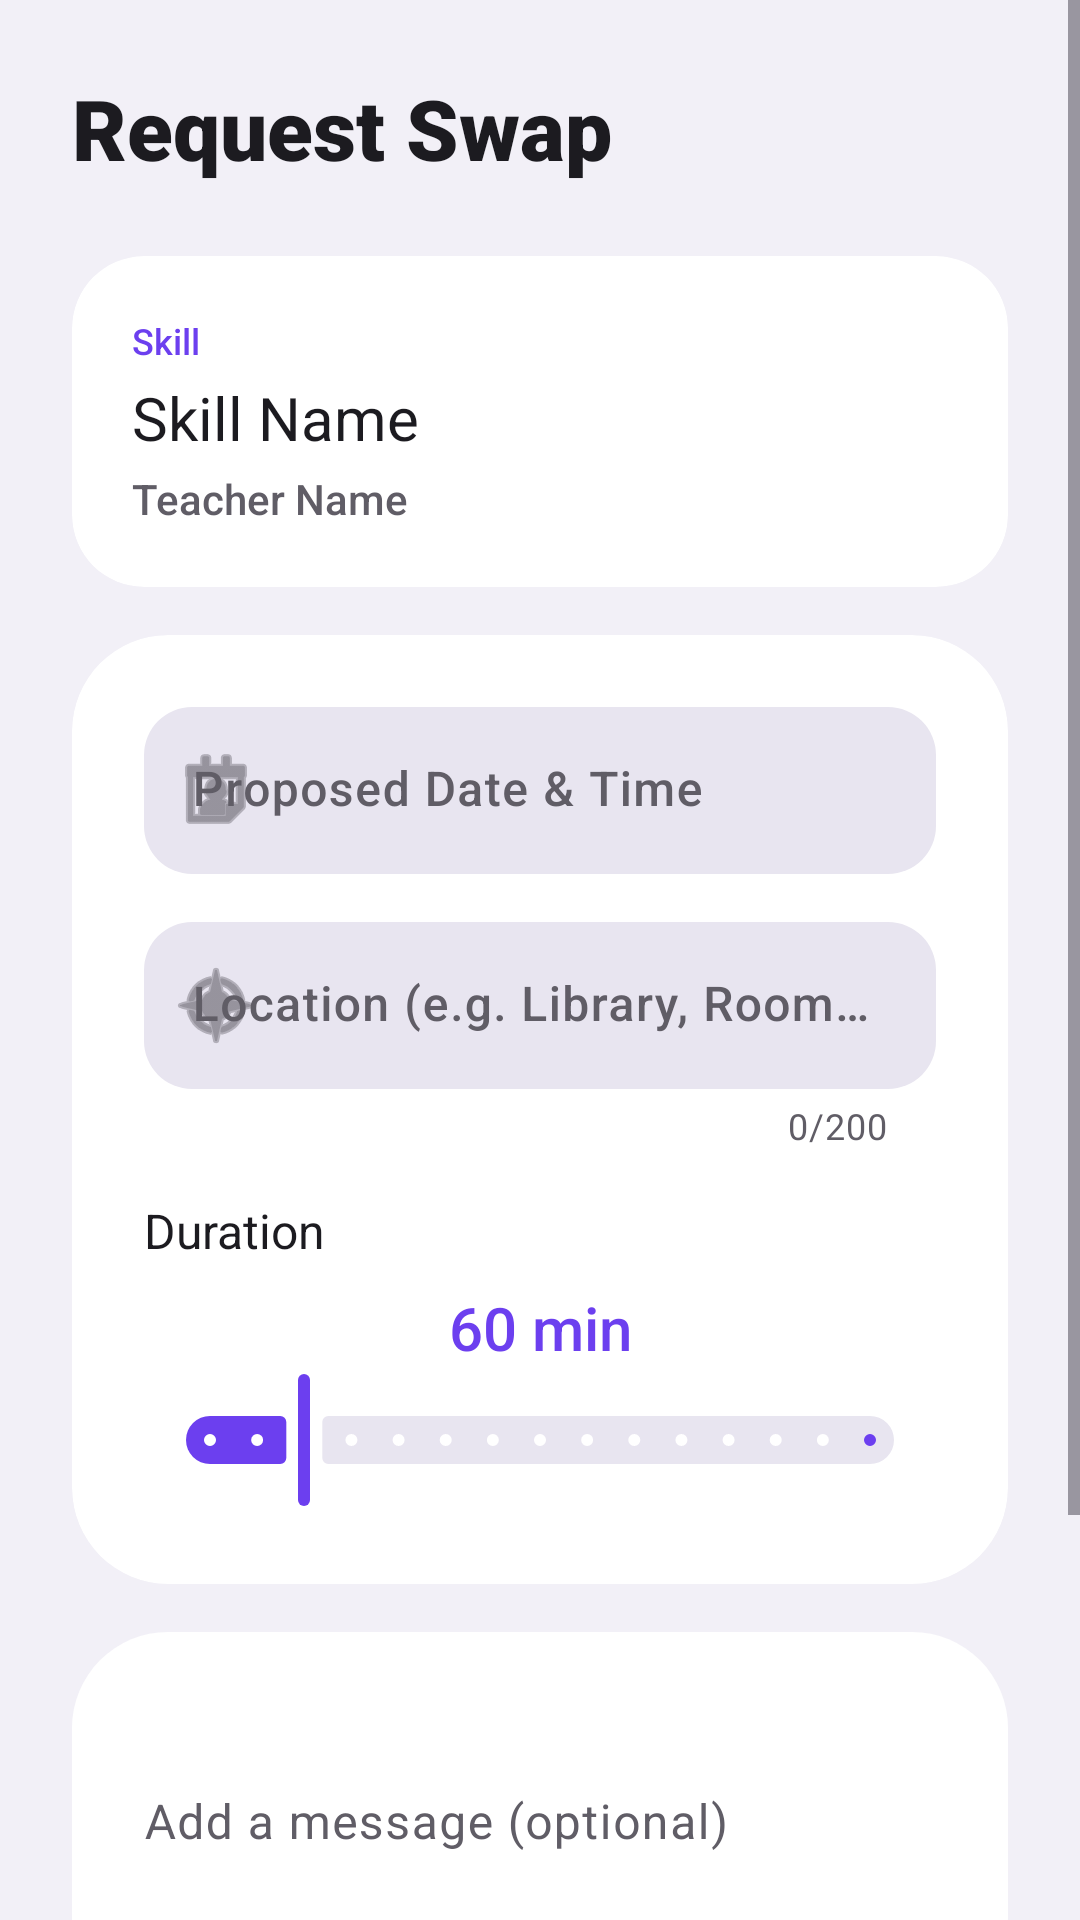

Produce the Android XML layout that renders to this screen, including the resource entries it uses.
<!-- AndroidManifest.xml: application theme Theme.SwapSabha -->
<!-- res/layout/activity_swap_request.xml -->
<?xml version="1.0" encoding="utf-8"?>
<ScrollView xmlns:android="http://schemas.android.com/apk/res/android"
    xmlns:app="http://schemas.android.com/apk/res-auto"
    android:layout_width="match_parent"
    android:layout_height="match_parent"
    android:fillViewport="true"
    android:background="@color/stitch_background">

    <LinearLayout
        android:layout_width="match_parent"
        android:layout_height="wrap_content"
        android:orientation="vertical"
        android:padding="24dp">

        <TextView
            android:layout_width="match_parent"
            android:layout_height="wrap_content"
            android:text="Request Swap"
            android:fontFamily="sans-serif-black"
            android:textSize="28sp"
            android:textColor="@color/stitch_on_surface"
            android:layout_marginBottom="24dp" />

        
        <com.google.android.material.card.MaterialCardView
            android:layout_width="match_parent"
            android:layout_height="wrap_content"
            app:cardBackgroundColor="@color/stitch_surface_container"
            app:cardCornerRadius="24dp"
            app:cardElevation="0dp"
            app:strokeWidth="0dp">

            <LinearLayout
                android:layout_width="match_parent"
                android:layout_height="wrap_content"
                android:orientation="vertical"
                android:padding="20dp">

                <TextView
                    android:id="@+id/tvSkillLabel"
                    android:layout_width="match_parent"
                    android:layout_height="wrap_content"
                    android:text="@string/label_skill"
                    android:fontFamily="sans-serif-medium"
                    android:textSize="12sp"
                    android:textColor="@color/stitch_primary" />

                <TextView
                    android:id="@+id/tvSkillName"
                    android:layout_width="match_parent"
                    android:layout_height="wrap_content"
                    android:layout_marginTop="4dp"
                    android:text="Skill Name"
                    android:fontFamily="sans-serif-bold"
                    android:textSize="20sp"
                    android:textColor="@color/stitch_on_surface" />

                <TextView
                    android:id="@+id/tvTeacherName"
                    android:layout_width="match_parent"
                    android:layout_height="wrap_content"
                    android:layout_marginTop="4dp"
                    android:text="Teacher Name"
                    android:fontFamily="sans-serif-medium"
                    android:textSize="14sp"
                    android:textColor="@color/stitch_on_surface_variant" />
            </LinearLayout>
        </com.google.android.material.card.MaterialCardView>

        
        <com.google.android.material.card.MaterialCardView
            android:layout_width="match_parent"
            android:layout_height="wrap_content"
            android:layout_marginTop="16dp"
            app:cardBackgroundColor="@color/stitch_surface_container"
            app:cardCornerRadius="32dp"
            app:cardElevation="0dp"
            app:strokeWidth="0dp">

            <LinearLayout
                android:layout_width="match_parent"
                android:layout_height="wrap_content"
                android:orientation="vertical"
                android:padding="24dp">

                
                <com.google.android.material.textfield.TextInputLayout
                    android:id="@+id/tilDate"
                    android:layout_width="match_parent"
                    android:layout_height="wrap_content"
                    android:hint="@string/hint_proposed_date"
                    app:startIconDrawable="@android:drawable/ic_menu_my_calendar"
                    app:startIconTint="@color/stitch_on_surface_variant"
                    app:boxBackgroundColor="@color/stitch_surface_container_highest"
                    app:boxCornerRadiusTopStart="16dp"
                    app:boxCornerRadiusTopEnd="16dp"
                    app:boxCornerRadiusBottomStart="16dp"
                    app:boxCornerRadiusBottomEnd="16dp"
                    app:boxStrokeWidth="0dp"
                    app:boxStrokeWidthFocused="0dp"
                    app:hintTextColor="@color/stitch_primary"
                    style="@style/Widget.Material3.TextInputLayout.FilledBox">

                    <com.google.android.material.textfield.TextInputEditText
                        android:id="@+id/etDate"
                        android:layout_width="match_parent"
                        android:layout_height="wrap_content"
                        android:focusable="false"
                        android:clickable="true"
                        android:cursorVisible="false"
                        android:textColor="@color/stitch_on_surface"
                        android:fontFamily="sans-serif-medium" />
                </com.google.android.material.textfield.TextInputLayout>

                
                <com.google.android.material.textfield.TextInputLayout
                    android:id="@+id/tilLocation"
                    android:layout_width="match_parent"
                    android:layout_height="wrap_content"
                    android:layout_marginTop="16dp"
                    android:hint="@string/hint_location"
                    app:startIconDrawable="@android:drawable/ic_menu_compass"
                    app:startIconTint="@color/stitch_on_surface_variant"
                    app:counterEnabled="true"
                    app:counterMaxLength="200"
                    app:counterTextColor="@color/stitch_on_surface_variant"
                    app:boxBackgroundColor="@color/stitch_surface_container_highest"
                    app:boxCornerRadiusTopStart="16dp"
                    app:boxCornerRadiusTopEnd="16dp"
                    app:boxCornerRadiusBottomStart="16dp"
                    app:boxCornerRadiusBottomEnd="16dp"
                    app:boxStrokeWidth="0dp"
                    app:boxStrokeWidthFocused="0dp"
                    app:hintTextColor="@color/stitch_primary"
                    style="@style/Widget.Material3.TextInputLayout.FilledBox">

                    <com.google.android.material.textfield.TextInputEditText
                        android:id="@+id/etLocation"
                        android:layout_width="match_parent"
                        android:layout_height="wrap_content"
                        android:inputType="text"
                        android:maxLength="200"
                        android:textColor="@color/stitch_on_surface"
                        android:fontFamily="sans-serif-medium" />
                </com.google.android.material.textfield.TextInputLayout>

                
                <TextView
                    android:layout_width="match_parent"
                    android:layout_height="wrap_content"
                    android:layout_marginTop="16dp"
                    android:text="@string/label_duration"
                    android:fontFamily="sans-serif-bold"
                    android:textSize="16sp"
                    android:textColor="@color/stitch_on_surface" />

                <TextView
                    android:id="@+id/tvDurationValue"
                    android:layout_width="match_parent"
                    android:layout_height="wrap_content"
                    android:text="60 min"
                    android:fontFamily="sans-serif-medium"
                    android:textSize="20sp"
                    android:textColor="@color/stitch_primary"
                    android:gravity="center"
                    android:layout_marginTop="8dp" />

                <com.google.android.material.slider.Slider
                    android:id="@+id/sliderDuration"
                    android:layout_width="match_parent"
                    android:layout_height="wrap_content"
                    android:valueFrom="30"
                    android:valueTo="240"
                    android:stepSize="15"
                    android:value="60"
                    app:thumbColor="@color/stitch_primary"
                    app:trackColorActive="@color/stitch_primary"
                    app:trackColorInactive="@color/stitch_surface_container_highest"
                    app:tickColorActive="@color/stitch_surface_container"
                    app:tickColorInactive="@color/stitch_surface_container" />
            </LinearLayout>
        </com.google.android.material.card.MaterialCardView>

        
        <com.google.android.material.textfield.TextInputLayout
            android:id="@+id/tilMessage"
            android:layout_width="match_parent"
            android:layout_height="wrap_content"
            android:layout_marginTop="16dp"
            android:hint="@string/hint_message"
            app:counterEnabled="true"
            app:counterMaxLength="500"
            app:counterTextColor="@color/stitch_on_surface_variant"
            app:boxBackgroundColor="@color/stitch_surface_container"
            app:boxCornerRadiusTopStart="32dp"
            app:boxCornerRadiusTopEnd="32dp"
            app:boxCornerRadiusBottomStart="32dp"
            app:boxCornerRadiusBottomEnd="32dp"
            app:boxStrokeWidth="0dp"
            app:boxStrokeWidthFocused="0dp"
            app:hintTextColor="@color/stitch_primary"
            style="@style/Widget.Material3.TextInputLayout.FilledBox">

            <com.google.android.material.textfield.TextInputEditText
                android:id="@+id/etMessage"
                android:layout_width="match_parent"
                android:layout_height="wrap_content"
                android:inputType="textMultiLine"
                android:maxLength="500"
                android:minLines="4"
                android:textColor="@color/stitch_on_surface"
                android:fontFamily="sans-serif"
                android:paddingTop="24dp"
                android:paddingBottom="24dp"
                android:paddingHorizontal="24dp" />
        </com.google.android.material.textfield.TextInputLayout>

        
        <com.google.android.material.button.MaterialButton
            android:id="@+id/btnSendRequest"
            android:layout_width="match_parent"
            android:layout_height="64dp"
            android:layout_marginTop="32dp"
            android:text="@string/btn_send_request"
            android:textSize="18sp"
            android:fontFamily="sans-serif-bold"
            android:textColor="@color/stitch_on_surface"
            app:backgroundTint="@color/stitch_primary"
            app:cornerRadius="32dp"
            style="@style/Widget.Material3.Button.UnelevatedButton" />

        <ProgressBar
            android:id="@+id/progressBar"
            android:layout_width="wrap_content"
            android:layout_height="wrap_content"
            android:layout_gravity="center"
            android:layout_marginTop="24dp"
            android:indeterminateTint="@color/stitch_primary"
            android:visibility="gone" />

    </LinearLayout>
</ScrollView>
<!-- resources referenced by this layout -->
<resources>
  <color name="stitch_background">#F2F0F7</color>
  <color name="stitch_on_surface">#1C1B20</color>
  <color name="stitch_on_surface_variant">#605D66</color>
  <color name="stitch_primary">#6C3FEF</color>
  <color name="stitch_surface_container">#FFFFFF</color>
  <color name="stitch_surface_container_highest">#E8E5F0</color>
  <string name="btn_send_request">Send Request</string>
  <string name="hint_location">Location (e.g. Library, Room 204)</string>
  <string name="hint_message">Add a message (optional)</string>
  <string name="hint_proposed_date">Proposed Date &amp; Time</string>
  <string name="label_duration">Duration</string>
  <string name="label_skill">Skill</string>
  <style name="Theme.SwapSabha" parent="Base.Theme.SwapSabha" />
  <color name="stitch_on_primary">#FFFFFF</color>
  <color name="stitch_primary_container">#EDE7FF</color>
  <color name="stitch_on_primary_container">#25006D</color>
  <color name="stitch_secondary">#4CAF50</color>
  <color name="stitch_on_secondary">#FFFFFF</color>
  <color name="stitch_secondary_container">#D8F5D8</color>
  <color name="stitch_on_secondary_container">#00210A</color>
  <color name="stitch_tertiary">#F06292</color>
  <color name="stitch_on_tertiary">#FFFFFF</color>
  <color name="stitch_surface">#FFFFFF</color>
  <color name="stitch_error">#B3261E</color>
  <color name="stitch_on_error">#FFFFFF</color>
  <style name="ShapeAppearance.SwapSabha.Medium" parent="ShapeAppearance.Material3.MediumComponent">
          <item name="cornerSize">20dp</item>
      </style>
  <style name="ShapeAppearance.SwapSabha.Large" parent="ShapeAppearance.Material3.LargeComponent">
          <item name="cornerSize">28dp</item>
      </style>
  <style name="Widget.SwapSabha.BottomNav" parent="Widget.Material3.BottomNavigationView">
          <item name="android:background">@color/stitch_surface_container</item>
          <item name="itemIconTint">@color/bottom_nav_selector</item>
          <item name="itemTextColor">@color/bottom_nav_selector</item>
          <item name="itemActiveIndicatorStyle">@style/Widget.SwapSabha.BottomNav.ActiveIndicator</item>
      </style>
  <style name="Widget.SwapSabha.BottomNav.ActiveIndicator" parent="Widget.Material3.BottomNavigationView.ActiveIndicator">
          <item name="android:color">@color/stitch_surface_container</item>
          <item name="shapeAppearance">@style/ShapeAppearance.SwapSabha.Large</item>
      </style>
</resources>
